pico-8 play session: hold ← + tap ❎

[t = 6 s] hold ← ~6s, tap ❎ ~10×
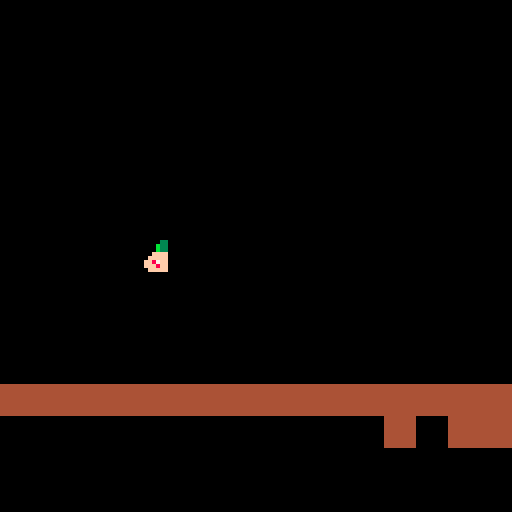

pico-8 cartridge
version 38
__lua__
--player variable

function _init()
 	player={
 			sp=1,
 			x=60,
 			y=60,
 			w=8,
 			h=8,
 			dx=0,
 			dy=0,
 			acc=0.5,
 			max_dx=2,
 			max_dy=3,
 			boost=4,
 			anim=0,
 			flp=false,
 			jumping=false,
 			running=false,
 			landing=false,
 			falling=false,
 			sliding=false,
 } 
 gravity=0.2
 friction=0.8
end



-->8
--update and drawn

function _update()
	movment()
end
	 

function _draw()
cls()
map()
spr(1,player.x,player.y)
end
-->8
--player function

function movment()
  player.dy=0
		player.dx=0
		if (btn(➡️)) then
	 player.dx+=1
end
		if (btn(⬆️)) then
	 player.dy-=1     
end
		if (btn(⬅️)) then
	 player.dx-=1
end
		if (btn(⬇️)) then
	 player.dy+=1
end


if (check(player,"down",0)) then
		player.dy=0
end


	player.x+= player.dx
	player.y+= player.dy	
end


-->8
--check

function check(obj,dir,flag)
-- on veut verifier la direction,la localisation, et le flag 
	local y=obj.y   local x=obj.x
	local h=obj.h   local w=obj.w
	print("test")
	
	if dir=="left" then
   block=mget(x-8,y)
   return fget(block,flag)
 
 elseif dir=="down" then
   block=mget(x,y+8)
   return fget(block,flag)
 end
 
	
end
__gfx__
00000000000000330000000000000000000000000000000000000000000000004444444400000000000000000000000000000000000000000000000000000000
0000000000000b33b000000000000000000000000000000000000000000000004444444400000000000000000000000000000000000000000000000000000000
0070070000000b33b000000000000000000000000000000000070000000000004444444400000000000000000000000000000000000000000000000000000000
000770000000ffffff00000000000000000000000000000070060007006000064444444400000000000000000000000000000000000000000000000000000000
00077000000ffffffff0000000000000000000000000000060050706005006054444444400000000000000000000000000000000000000000000000000000000
0070070000ff87ff78ff000000000000006677004004040457057675705705054444444400000000000000000000000000000000000000000000000000000000
0000000000fff8ff8fff000000000000665557004444444456556565665665654444444400000000000000000000000000000000000000000000000000000000
00000000000ffffffff0000000000006655056004444444455555555555555554444444400000000000000000000000000000000000000000000000000000000
00000000000ff2222ff0000000000065500056004444444450000000000000000000000000000000000000000000000000000000000000000000000000000000
00000000000ff2ff2ff0000000000665000556004000404450000000000000000000000000000000000000000000000000000000000000000000000000000000
000000000000ffffff00000000006550005660000000004450000000000000000000000000000000000000000000000000000000000000000000000000000000
00000000000000ff0000000000065500055600000000000450000000000000000000000000000000000000000000000000000000000000000000000000000000
00000000ffff1ffff1ffff0000655000556000000000004450000000000000000000000000000000000000000000000000000000000000000000000000000000
00000000ffff1ffff1ffff0006550005560000000000000455007000000000000000000000000000000000000000000000000000000000000000000000000000
00000000ff0f111111f0ff0006500055600000000000000455056000000000000000000000000000000000000000000000000000000000000000000000000000
00000000ff0f111111f0ff0066500556000000000000004455555550000000000000000000000000000000000000000000000000000000000000000000000000
00000000ff0f111111f0ff5655005560000000000000000444444444000000000000000000000000000000000000000000000000000000000000000000000000
00000000ff0111111110ff0555055660000000000000004444004040000000000000000000000000000000000000000000000000000000000000000000000000
00000000f00111111110f5f556556000000000000000000444000040000000000000000000000000000000000000000000000000000000000000000000000000
00000000ff0111111110055655560000000000000000044440000000000000000000000000000000000000000000000000000000000000000000000000000000
0000000000001111111f055555500000000000000000000444000000000000000000000000000000000000000000000000000000000000000000000000000000
000000000000ff0000fff55555500000000000000000000440000000000000000000000000000000000000000000000000000000000000000000000000000000
00000000000ff00000ffff5555000000000000000040004440000000000000000000000000000000000000000000000000000000000000000000000000000000
0000000000fff000000fff0000000000000000004444444440000000000000000000000000000000000000000000000000000000000000000000000000000000
0000000000ff00000000ff0000000000000000004000000000000004000000000000000000000000000000000000000000000000000000000000000000000000
0000000000ff00000000ff0000000000000000004400000000000044000000000000000000000000000000000000000000000000000000000000000000000000
0000000000fff0000000fff000000000000000004400000000000004000000000000000000000000000000000000000000000000000000000000000000000000
0000000000fff0000000fff000000000000000004000000000000444000000000000000000000000000000000000000000000000000000000000000000000000
00000000000000000000000000000000000000004400000000000004000000000000000000000000000000000000000000000000000000000000000000000000
00000000000000000000000000000000000000004000000000000004000000000000000000000000000000000000000000000000000000000000000000000000
00000000000000000000000000000000000000004040004000000044000000000000000000000000000000000000000000000000000000000000000000000000
00000000000000000000000000000000000000004444444400000004000000000000000000000000000000000000000000000000000000000000000000000000
__gff__
0000000000010101010000000000000000000000000101000000000000000000000000000001000000000000000000000000000000010100000000000000000000000000000000000000000000000000000000000000000000000000000000000000000000000000000000000000000000000000000000000000000000000000
0000000000000000000000000000000000000000000000000000000000000000000000000000000000000000000000000000000000000000000000000000000000000000000000000000000000000000000000000000000000000000000000000000000000000000000000000000000000000000000000000000000000000000
__map__
0000000000000000000000000000000000000000000000000000000000000000000000000000000000000000000000000000000000000000000000000000000000000000000000000000000000000000000000000000000000000000000000000000000000000000000000000000000000000000000000000000000000000000
0000000000000000000000000000000000000000000000000000000000000000000000000000000000000000000000000000000000000000000000000000000000000000000000000000000000000000000000000000000000000000000000000000000000000000000000000000000000000000000000000000000000000000
0000000000000000000000000000000000000000000000000000000000000000000000000000000000000000000000000000000000000000000000000000000000000000000000000000000000000000000000000000000000000000000000000000000000000000000000000000000000000000000000000000000000000000
0000000000000000000000000000000000000000000000000000000000000000000000000000000000000000000000000000000000000000000000000000000000000000000000000000000000000000000000000000000000000000000000000000000000000000000000000000000000000000000000000000000000000000
0000000000000000000000000000000000000000000000000000000000000000000000000000000000000000000000000000000000000000000000000000000000000000000000000000000000000000000000000000000000000000000000000000000000000000000000000000000000000000000000000000000000000000
0000000000000000000000000000000000000000000000000000000000000000000000000000000000000000000000000000000000000000000000000000000000000000000000000000000000000000000000000000000000000000000000000000000000000000000000000000000000000000000000000000000000000000
0000000000000000000000000000000000000000000000000000000000000000000000000000000000000000000000000000000000000000000000000000000000000000000000000000000000000000000000000000000000000000000000000000000000000000000000000000000000000000000000000000000000000000
0000000000000000000000000000000000000000000000000000000000000000000000000000000000000000000000000000000000000000000000000000000000000000000000000000000000000000000000000000000000000000000000000000000000000000000000000000000000000000000000000000000000000000
0000000000000000000000000000000000000000000000000000000000000000000000000000000000000000000000000000000000000000000000000000000000000000000000000000000000000000000000000000000000000000000000000000000000000000000000000000000000000000000000000000000000000000
0000000000000000000000000000000000000000000000000000000000000000000000000000000000000000000000000000000000000000000000000000000000000000000000000000000000000000000000000000000000000000000000000000000000000000000000000000000000000000000000000000000000000000
0000000000000000000000000000000000000000000000000000000000000000000000000000000000000000000000000000000000000000000000000000000000000000000000000000000000000000000000000000000000000000000000000000000000000000000000000000000000000000000000000000000000000000
0000000000000000000000000000000000000000000000000000000000000000000000000000000000000000000000000000000000000000000000000000000000000000000000000000000000000000000000000000000000000000000000000000000000000000000000000000000000000000000000000000000000000000
0808080808080808080808080808080808080808080800000000000000000000000000000000000000000000000000000000000000000000000000000000000000000000000000000000000000000000000000000000000000000000000000000000000000000000000000000000000000000000000000000000000000000000
0000000000000000000000000800080800080808080808080800000000000000000000000000000000000000000000000000000000000000000000000000000000000000000000000000000000000000000000000000000000000000000000000000000000000000000000000000000000000000000000000000000000000000
0000000000000000000000000000000000000000000808080808080000000000000000000000000000000000000000000000000000000000000000000000000000000000000000000000000000000000000000000000000000000000000000000000000000000000000000000000000000000000000000000000000000000000
0000000000000000000000000000000000000000000000000000000000000000000000000000000000000000000000000000000000000000000000000000000000000000000000000000000000000000000000000000000000000000000000000000000000000000000000000000000000000000000000000000000000000000
0000000000000000000000000006060606060000000000000000000000000000000000000000000000000000000000000000000000000000000000000000000000000000000000000000000000000000000000000000000000000000000000000000000000000000000000000000000000000000000000000000000000000000
0000000000000000000000000000000000000000000000000000000000000000000000000000000000000000000000000000000000000000000000000000000000000000000000000000000000000000000000000000000000000000000000000000000000000000000000000000000000000000000000000000000000000000
0000050505050005000505000500050505050505050500000000000000000000000000000000000000000000000000000000000000000000000000000000000000000000000000000000000000000000000000000000000000000000000000000000000000000000000000000000000000000000000000000000000000000000
0000050000000000000000000000000000000000000505050505000505050500000000000000000000000000000000000000000000000000000000000000000000000000000000000000000000000000000000000000000000000000000000000000000000000000000000000000000000000000000000000000000000000000
0000000000000000000000000000000000000000000000000000000000000000000000000000000000000000000000000000000000000000000000000000000000000000000000000000000000000000000000000000000000000000000000000000000000000000000000000000000000000000000000000000000000000000
0000000000000000000000000000000000000000000000000000000000000000000000000000000000000000000000000000000000000000000000000000000000000000000000000000000000000000000000000000000000000000000000000000000000000000000000000000000000000000000000000000000000000000
0000000000000000000000000000000000000000000000000000000000000000000000000000000000000000000000000000000000000000000000000000000000000000000000000000000000000000000000000000000000000000000000000000000000000000000000000000000000000000000000000000000000000000
0000000000000000000000000000000000000000000000000000000000000000000000000000000000000000000000000000000000000000000000000000000000000000000000000000000000000000000000000000000000000000000000000000000000000000000000000000000000000000000000000000000000000000
0000000000000000000000000000000000000000000000000000000000000000000000000000000000000000000000000000000000000000000000000000000000000000000000000000000000000000000000000000000000000000000000000000000000000000000000000000000000000000000000000000000000000000
0000000000000000000000000000000000000000000000000000000000000000000000000000000000000000050000000000000000000000000000000000000000000000000000000000000000000000000000000000000000000000000000000000000000000000000000000000000000000000000000000000000000000000
0000000000000000000000000000000000000000000000000000000000000000000000000000000505050505050000000000000000000000000000000000000000000000000000000000000000000000000000000000000000000000000000000000000000000000000000000000000000000000000000000000000000000000
0000000000000000000000000000000000050505050500000000050505050505050005050505050000000000000000000000000000000000000000000000000000000000000000000000000000000000000000000000000000000000000000000000000000000000000000000000000000000000000000000000000000000000
0000000000000505050505050500000000000000000000000000000000000000000000000000000000000000000000000000000000000000000000000000000000000000000000000000000000000000000000000000000000000000000000000000000000000000000000000000000000000000000000000000000000000000
0000000000000000000006060606060606060606000000000000000000000000000006060606000000000000000000000000000000000000000000000000000000000000000000000000000000000000000000000000000000000000000000000000000000000000000000000000000000000000000000000000000000000000
0000000000000000000006000000000000000000000000000000000006060606060600000000060606060600000000000000000000000000000000000000000000000000000000000000000000000000000000000000000000000000000000000000000000000000000000000000000000000000000000000000000000000000
